Run: headless pygame with SDL's dummy video driver; simulated clock (each Clock.tick advances the game by its frame time, no real sleeping); random seed 0; keys injected as events and as key.get_pressed() state; no mouse input.
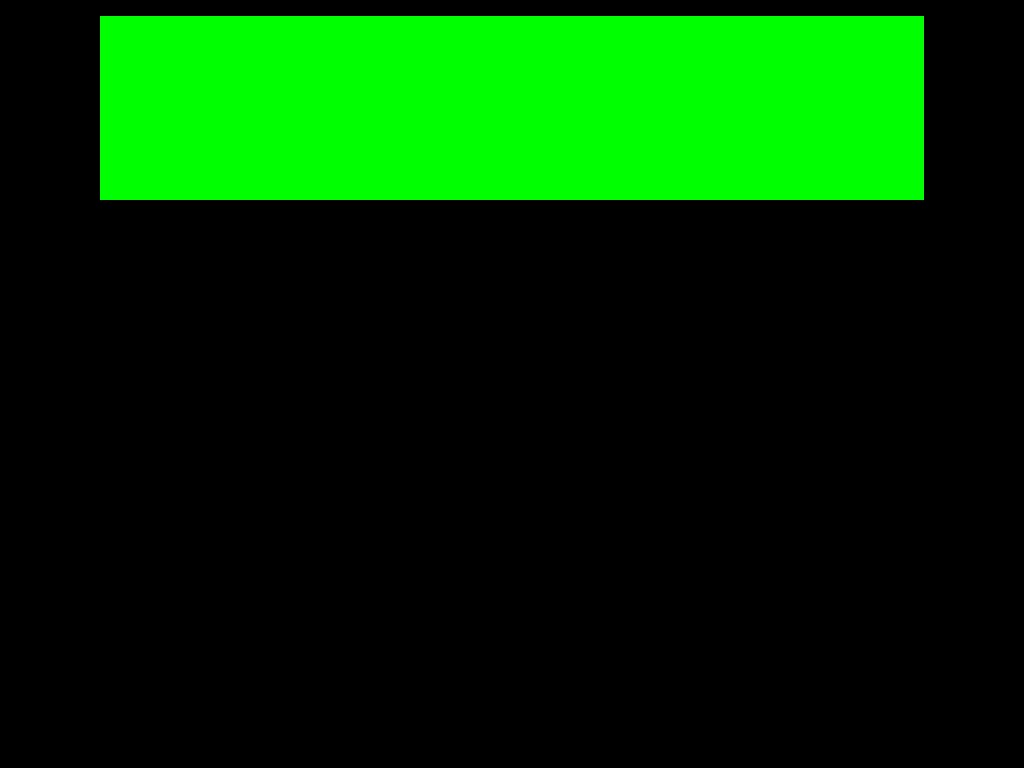
Frame 1 of 4 · flips 1–60 · no input
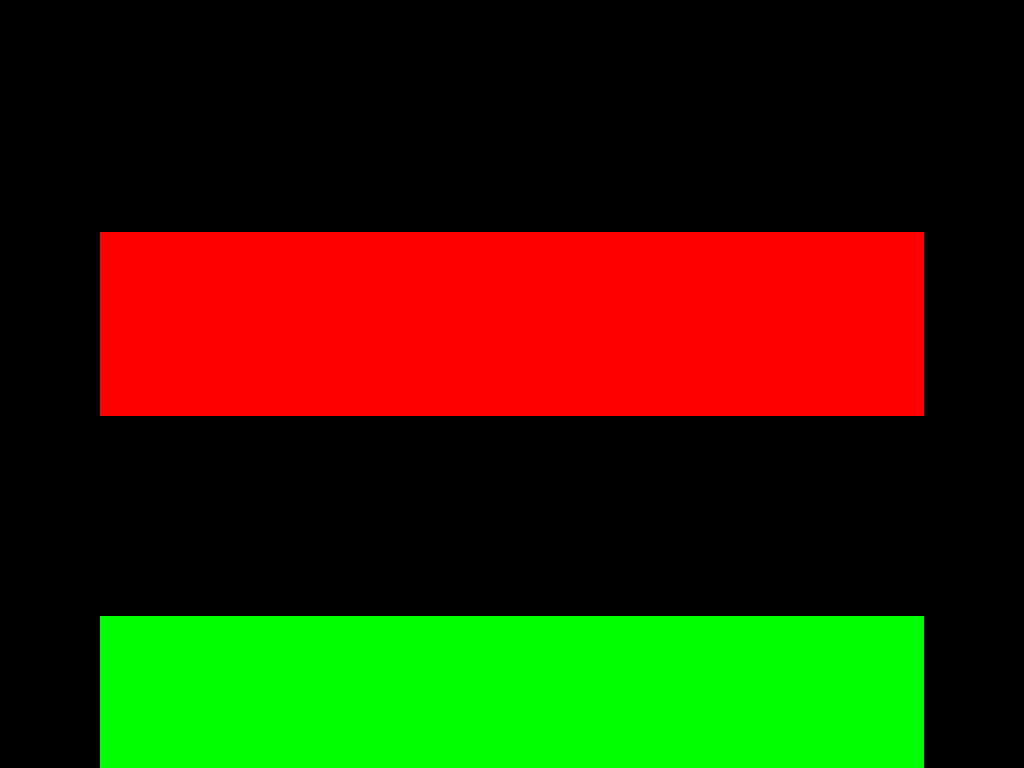
Frame 2 of 4 · flips 61–180 · tapped SPACE, RETURN · held RIGHT (→), D
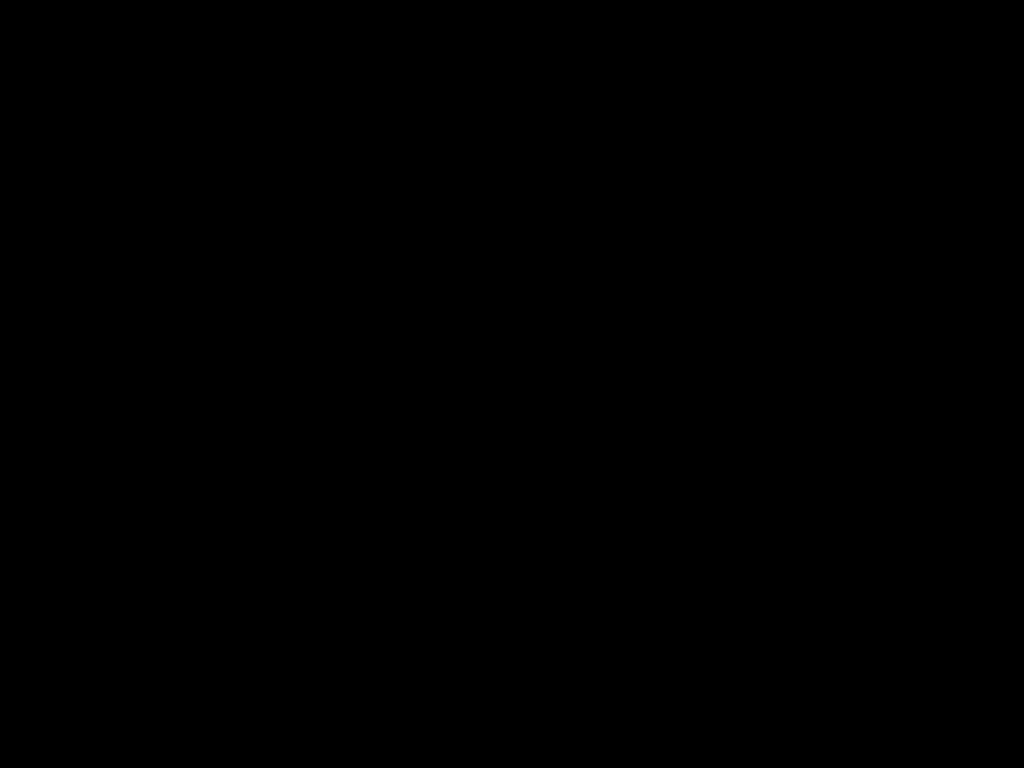
Frame 3 of 4 · flips 181–300 · held DOWN (↓), S
Frame 4 of 4 · flips 301–420 · held LEFT (←), A, UP (↑), W · screen unchanged from frame 3, image omitted

The pygame program that drew these frames:

import pygame


class BaseFrame:
    def __init__(self, screen: pygame.display,
                 x: int=0, y: int=0,
                 width: int=100, height: int=100):
        self._screen = screen
        self._position = self._x, self._y = (x, y)
        self._size = self._width, self._height = (width, height)

    def set_position(self, x: int=0, y: int=0) -> None:
        self._position = self._x, self._y = (x, y)

    def get_x(self) -> int:
        return self._x

    def get_y(self) -> int:
        return self._y

    def get_position(self) -> (int, int):
        return self._position

    def get_width(self) -> int:
        return self._width

    def get_height(self) -> int:
        return self._height

    def get_size(self) -> (int, int):
        return self._size


class Frame:
    def __init__(self, screen: pygame.display, master: BaseFrame or 'Frame',
                 padx: int=0, pady: int=0,
                 bg_color: (int, int, int)=(0, 0, 0)):
        self._screen = screen
        self._master = master
        self._padx = padx
        self._pady = pady
        self._position = self._x, self._y = self._master.get_x() + self._padx, self._master.get_y() + self._pady
        self._size = self._width, self._height = self._master.get_width() - 2*self._padx, self._master.get_height() - 2*self._pady
        self._bg_color = bg_color

    def draw(self) -> None:
        self.update_position(self._master.get_x(), self._master.get_y())
        pygame.draw.rect(self._screen, self._bg_color, (self._x, self._y, self._width, self._height))

    def update_position(self, x: int=0, y: int=0) -> None:
        self._position = self._x, self._y = (self._master.get_x() + self._padx, self._master.get_y() + self._pady)

    def get_x(self) -> int:
        return self._x

    def get_y(self) -> int:
        return self._y

    def get_position(self) -> (int, int):
        return self._position

    def get_width(self) -> int:
        return self._width

    def get_height(self) -> int:
        return self._height

    def get_size(self) -> (int, int):
        return self._size


# Test Frame
if __name__ == '__main__':
    pygame.init()

    # screen = pygame.display.set_mode((500, 500))
    screen = pygame.display.set_mode((0, 0), pygame.FULLSCREEN)
    s = pygame.Surface((1920, 1080))
    pygame.display.set_caption('Frame Test')
    pygame.mouse.set_visible(0)

    running = True
    clock = pygame.time.Clock()

    topbase = BaseFrame(screen, width=screen.get_width(), height=screen.get_height()//2)
    botbase = BaseFrame(screen, y=topbase.get_height(), width=screen.get_width(), height=screen.get_height()//2)
    topframe = Frame(screen, topbase, padx=100, pady=100, bg_color=(255, 0, 0))
    botframe = Frame(screen, botbase, padx=100, pady=100, bg_color=(0, 255, 0))
    subframe = Frame(screen, topframe, bg_color=(0, 255, 255), padx=50, pady=100)
    y = -screen.get_height()
    while running:
        for event in pygame.event.get():
            if event.type == pygame.QUIT:
                running = False
                break
            elif event.type == pygame.KEYDOWN:
                if event.key == pygame.K_ESCAPE:
                    running = False
                    break

        y += 5
        screen.fill(0)
        topbase.set_position(0, y)
        botbase.set_position(0, y + topbase.get_height())
        topframe.draw()
        botframe.draw()
        subframe.draw()

        clock.tick(60)

        pygame.display.flip()

    pygame.quit()
